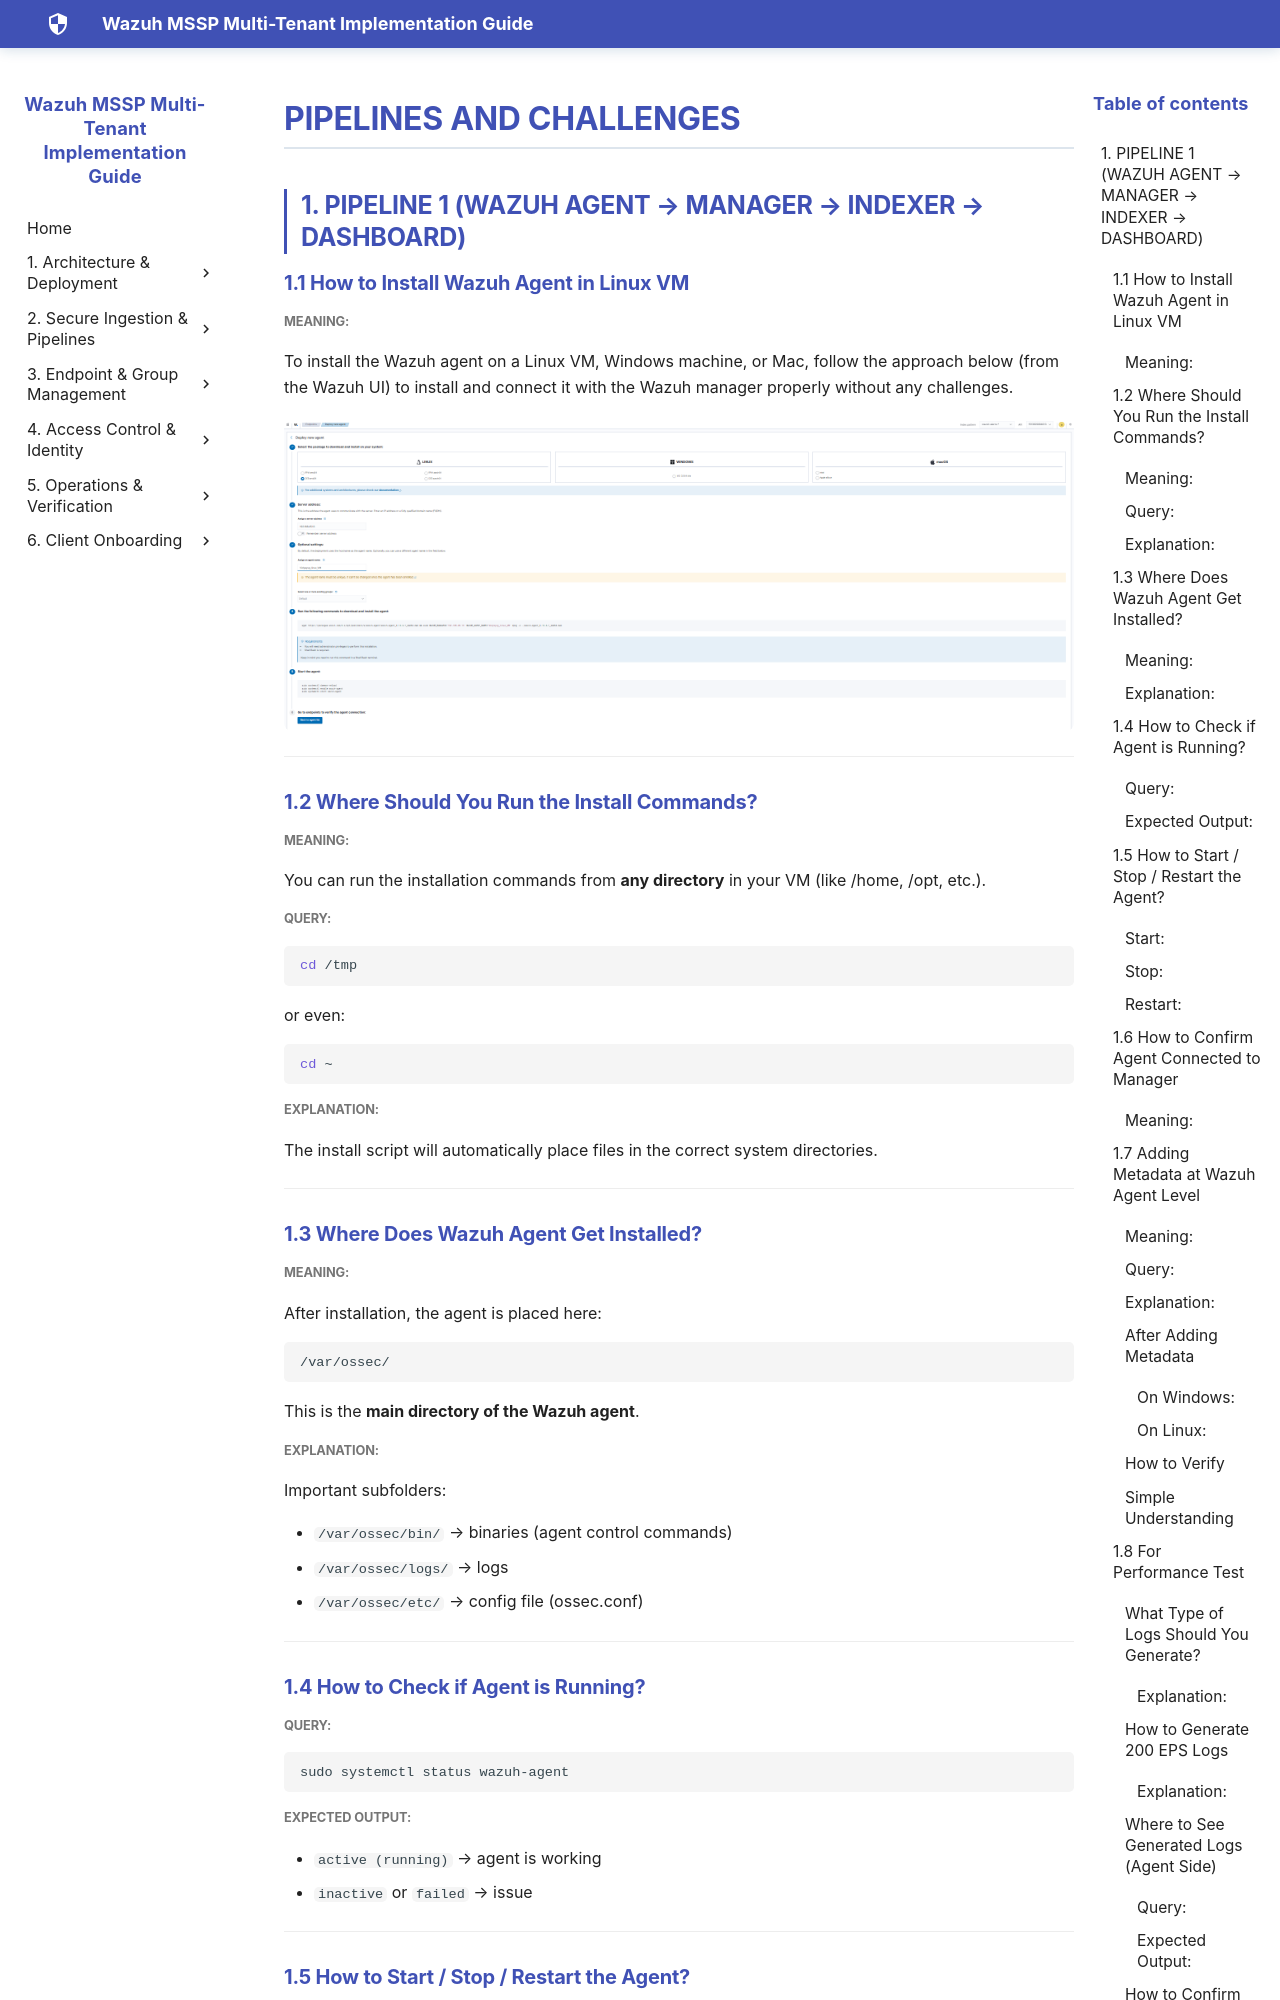

repository: SaiKrishnaCharyGuntupalli/wazuh-html-docs · page: POC's/Sai Krishna/Pipelines_and_Challenges/Pipelines_and_Challenges/index.html · generator: mkdocs

# PIPELINES AND CHALLENGES

## 1. PIPELINE 1 (WAZUH AGENT → MANAGER → INDEXER → DASHBOARD)

### 1.1 How to Install Wazuh Agent in Linux VM

##### Meaning:

To install the Wazuh agent on a Linux VM, Windows machine, or Mac, follow the approach below (from the Wazuh UI) to install and connect it with the Wazuh manager properly without any challenges.

![Image 1](../../../assets/images/POC's/Sai krishna/Pipelines and Challenges/image1.png)

---

### 1.2 Where Should You Run the Install Commands?

##### Meaning:

You can run the installation commands from **any directory** in your VM (like /home, /opt, etc.).

##### Query:

```bash
cd /tmp
```

or even:

```bash
cd ~
```

##### Explanation:

The install script will automatically place files in the correct system directories.

---

### 1.3 Where Does Wazuh Agent Get Installed?

##### Meaning:

After installation, the agent is placed here:

```
/var/ossec/
```

This is the **main directory of the Wazuh agent**.

##### Explanation:

Important subfolders:

- `/var/ossec/bin/` → binaries (agent control commands)
- `/var/ossec/logs/` → logs
- `/var/ossec/etc/` → config file (ossec.conf)

---

### 1.4 How to Check if Agent is Running?

##### Query:

```bash
sudo systemctl status wazuh-agent
```

##### Expected Output:

- `active (running)` → agent is working
- `inactive` or `failed` → issue

---

### 1.5 How to Start / Stop / Restart the Agent?

#### Start:

```bash
sudo systemctl start wazuh-agent
```

#### Stop:

```bash
sudo systemctl stop wazuh-agent
```

#### Restart:

```bash
sudo systemctl restart wazuh-agent
```

---

### 1.6 How to Confirm Agent Connected to Manager
